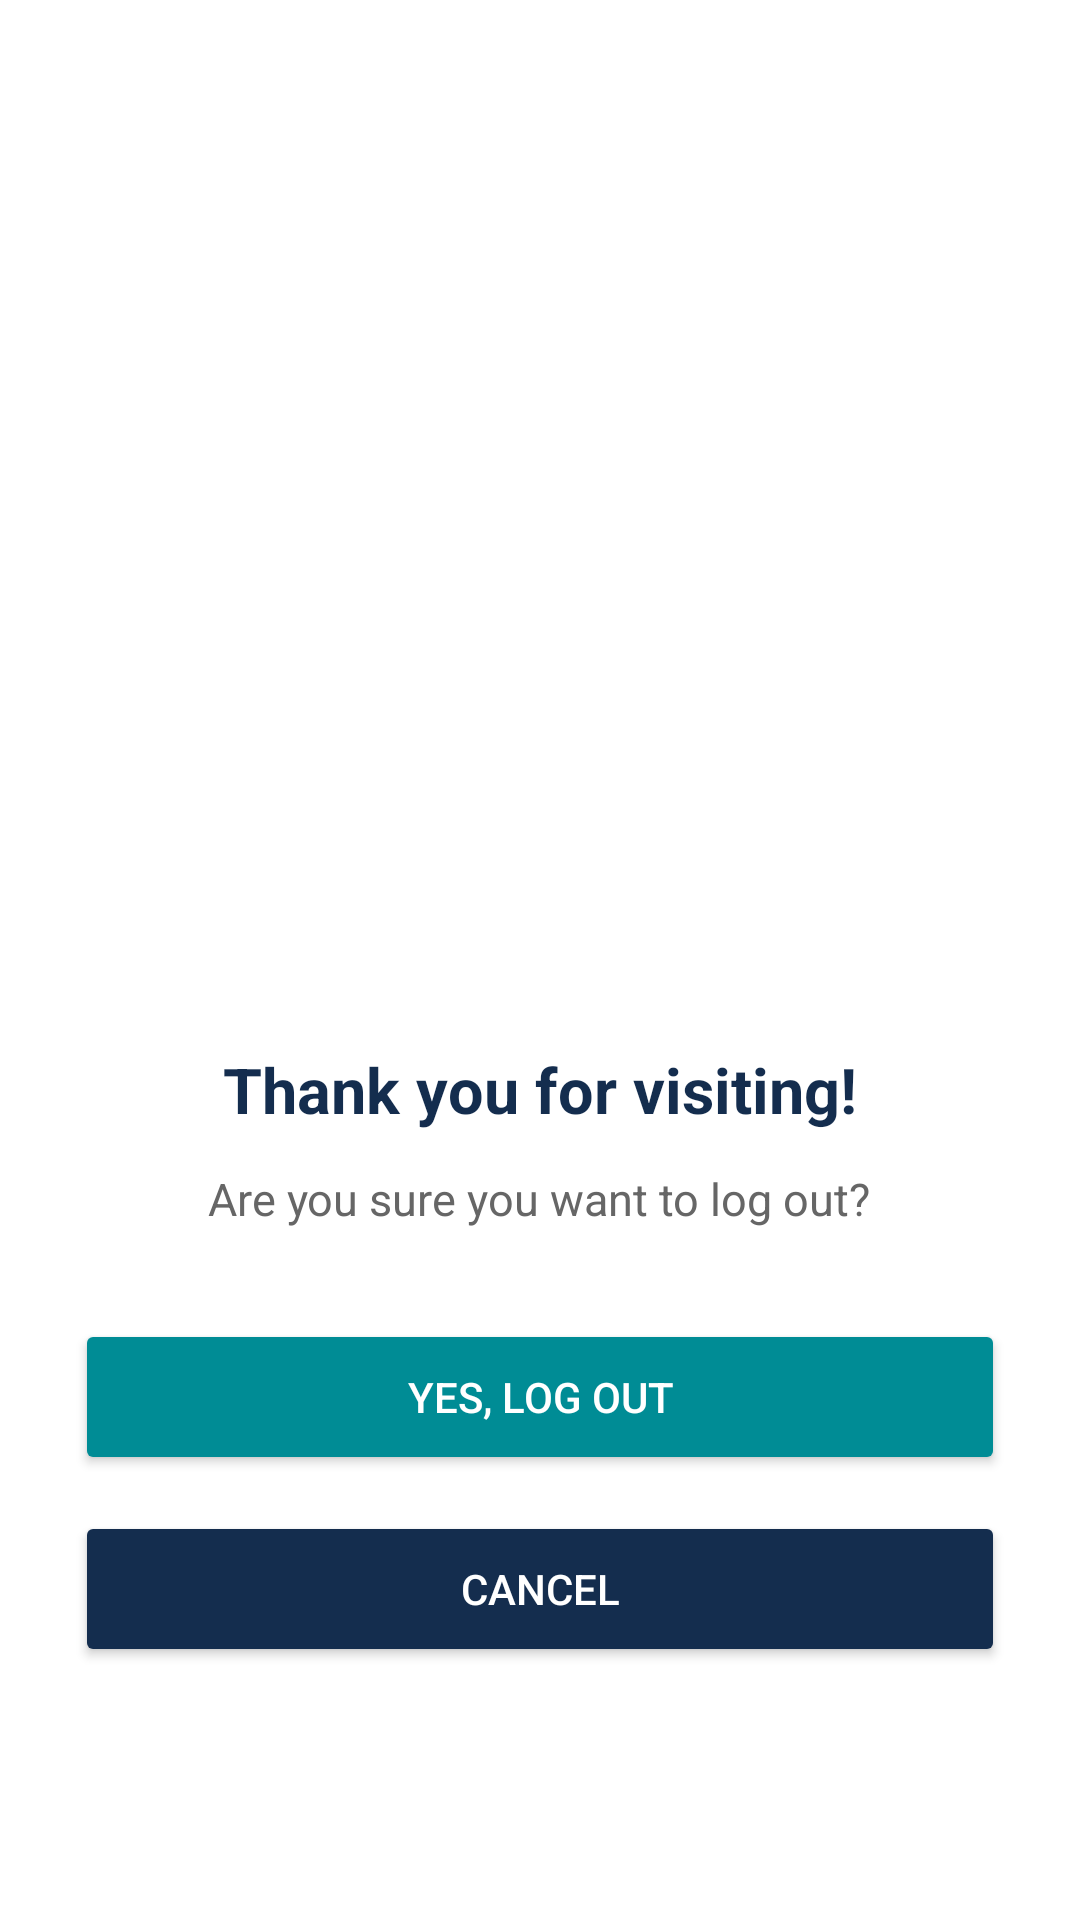

Layout XML and referenced resources for this Android screen:
<!-- AndroidManifest.xml: fallback theme Theme.MaterialComponents.DayNight.NoActionBar -->
<!-- res/layout/activity_logout.xml -->
<?xml version="1.0" encoding="utf-8"?>
<LinearLayout xmlns:android="http://schemas.android.com/apk/res/android"
    android:layout_width="match_parent"
    android:layout_height="match_parent"
    android:orientation="vertical"
    android:gravity="center"
    android:background="#FFFFFF"
    android:padding="25dp">

    <ImageView
        android:layout_width="230dp"
        android:layout_height="230dp"
        android:src="@drawable/dawa_front_logo"
        android:scaleType="fitCenter"
        android:contentDescription="Dawa Front Pharmacy logo"/>


    <TextView
        android:layout_width="wrap_content"
        android:layout_height="wrap_content"
        android:text="Thank you for visiting!"
        android:textSize="21sp"
        android:textStyle="bold"
        android:textColor="#142D4E"
        android:layout_marginTop="35dp"/>

    <TextView
        android:layout_width="wrap_content"
        android:layout_height="wrap_content"
        android:text="Are you sure you want to log out?"
        android:textSize="15sp"
        android:textColor="#666666"
        android:layout_marginTop="12dp"/>

    <Button
        android:id="@+id/btnLogout"
        android:layout_width="match_parent"
        android:layout_height="52dp"
        android:text="Yes, Log Out"
        android:textColor="#FFFFFF"
        android:backgroundTint="#008C95"
        android:layout_marginTop="30dp"/>

    <Button
        android:id="@+id/btnCancel"
        android:layout_width="match_parent"
        android:layout_height="52dp"
        android:text="Cancel"
        android:textColor="#FFFFFF"
        android:backgroundTint="#142D4E"
        android:layout_marginTop="12dp"/>

</LinearLayout>
<!-- resources referenced by this layout -->
<resources>

</resources>
